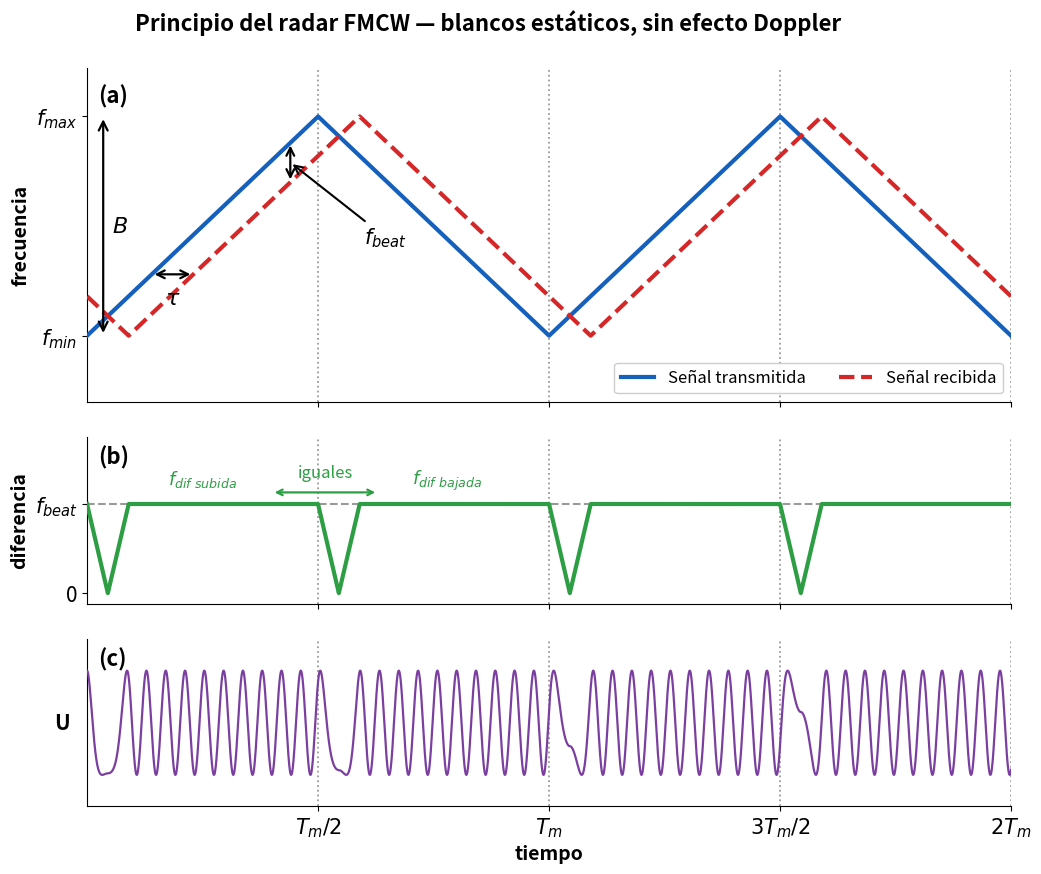

Generate this figure with matplotlib:
"""
Principio de funcionamiento del FMCW, SIN efecto Doppler.

    python principio_fmcw.py   ->   principio_fmcw.png

Tres graficos alineados verticalmente en el tiempo:

    (a) frecuencia transmitida y recibida
    (b) diferencia entre ambas
    (c) tension a la salida del mezclador

Es la version para blancos ESTATICOS, que es nuestro caso: el GPR no se mueve
respecto del suelo. La diferencia con las figuras que se ven en la bibliografia
de radar automotriz es que sin Doppler la frecuencia de beat de la rampa de
subida y la de bajada son IGUALES. Con Doppler el corrimiento se suma en una y
se resta en la otra, y de esa asimetria se despeja la velocidad; aca no hay nada
que despejar, con lo cual una sola rampa alcanza para medir distancia.

Todo es generico y adimensional: no hay frecuencias ni tiempos concretos, solo
f_min, f_max, B, tau y T_m.
"""

import numpy as np
from scipy.integrate import cumulative_trapezoid

import matplotlib
matplotlib.use("Agg")
import matplotlib.pyplot as plt
from matplotlib.patches import FancyArrowPatch

# --- Parametros del dibujo ---------------------------------------------------
# Valores elegidos para que la figura se lea bien, no para representar el
# sistema real. En el radar de verdad tau/T_m es MUCHISIMO mas chico (un blanco
# a 1 m con T_m de 50 ms da tau/T_m del orden de 1e-7): dibujado a escala, la
# senal recibida taparia por completo a la transmitida.
F_MIN, F_MAX = 1.0, 2.0
B  = F_MAX - F_MIN
TM = 1.0                      # periodo de la triangular
TAU = 0.09                    # retardo de ida y vuelta
S = 2.0 * B / TM              # pendiente de la rampa
F_BEAT = S * TAU

# La frecuencia de beat real es varios ordenes por debajo de la portadora, asi
# que el panel (c) va con un factor de escala: si se dibujara a escala, en la
# ventana entera entraria menos de un ciclo.
ESCALA_C = 133.0

AZUL   = "#1560BD"
ROJO   = "#D62728"
VERDE  = "#2E9E45"
VIOLETA = "#7B3FA0"
GRIS   = "#9A9A9A"


def triangulo(t):
    """Triangular periodica entre F_MIN y F_MAX, subiendo primero."""
    u = np.mod(t, TM)
    return np.where(u <= TM / 2, F_MIN + S * u, F_MAX - S * (u - TM / 2))


t = np.linspace(0, 2 * TM, 40000)
tx = triangulo(t)
rx = triangulo(t - TAU)               # misma rampa, retrasada. Sin Doppler no
                                      # hay corrimiento vertical, solo temporal.
dif = np.abs(tx - rx)

# Salida del mezclador: se integra la frecuencia instantanea para obtener la
# fase. Asi los tramos donde la diferencia cae a cero aparecen solos como un
# estiramiento de la senal, sin tener que dibujarlos aparte.
fase = 2 * np.pi * ESCALA_C * cumulative_trapezoid(dif, t, initial=0.0)
u_mezcla = np.cos(fase)

# ===========================================================================

fig, (ax1, ax2, ax3) = plt.subplots(
    3, 1, figsize=(11, 9), sharex=True,
    gridspec_kw={"height_ratios": [3.0, 1.5, 1.5], "hspace": 0.16})

# Lineas guia verticales: son las que hacen visible que los tres graficos
# comparten el eje de tiempo.
for ax in (ax1, ax2, ax3):
    for k in (0.5, 1.0, 1.5, 2.0):
        ax.axvline(k * TM, color=GRIS, ls=":", lw=1.3, zorder=1)
    ax.tick_params(labelsize=12)
    for lado in ("top", "right"):
        ax.spines[lado].set_visible(False)

# --- (a) frecuencia transmitida y recibida ---------------------------------
ax1.plot(t, tx, "-",  color=AZUL, lw=3.0, zorder=3, label="Señal transmitida")
ax1.plot(t, rx, "--", color=ROJO, lw=3.0, zorder=3, label="Señal recibida")

ax1.set_ylim(F_MIN - 0.30 * B, F_MAX + 0.22 * B)
ax1.set_yticks([F_MIN, F_MAX])
ax1.set_yticklabels([r"$f_{min}$", r"$f_{max}$"], fontsize=15)
ax1.set_ylabel("frecuencia", fontsize=14, fontweight="bold")
ax1.legend(loc="lower right", fontsize=12, framealpha=0.95, ncol=2)

# Ancho de banda B
ax1.add_patch(FancyArrowPatch((0.035, F_MIN), (0.035, F_MAX),
                              arrowstyle="<->", mutation_scale=16,
                              color="black", lw=1.6, zorder=5))
ax1.text(0.055, (F_MIN + F_MAX) / 2, r"$B$", fontsize=16, va="center")

# Retardo tau, medido entre las dos rampas a una misma altura. Va abajo a la
# izquierda para no chocar con la flecha de f_beat.
niv = F_MIN + 0.28 * B
t_tx = (niv - F_MIN) / S
ax1.add_patch(FancyArrowPatch((t_tx, niv), (t_tx + TAU, niv),
                              arrowstyle="<->", mutation_scale=14,
                              color="black", lw=1.6, zorder=5))
ax1.text(t_tx + TAU / 2, niv - 0.055 * B, r"$\tau$", fontsize=16,
         ha="center", va="top")

# Frecuencia de beat, medida en vertical sobre un tramo estable de la subida
t_b = 0.44 * TM
ax1.add_patch(FancyArrowPatch((t_b, triangulo(t_b - TAU)), (t_b, triangulo(t_b)),
                              arrowstyle="<->", mutation_scale=14,
                              color="black", lw=1.6, zorder=5))
ax1.annotate(r"$f_{beat}$", xy=(t_b, triangulo(t_b) - F_BEAT / 2),
             xytext=(t_b + 0.16 * TM, F_MIN + 0.42 * B), fontsize=15,
             arrowprops=dict(arrowstyle="->", color="black", lw=1.5))

# --- (b) diferencia de frecuencias -----------------------------------------
ax2.plot(t, dif, "-", color=VERDE, lw=3.0, zorder=3)
ax2.axhline(F_BEAT, color=GRIS, ls="--", lw=1.5, zorder=2)
ax2.set_ylim(-0.12 * F_BEAT, 1.75 * F_BEAT)
ax2.set_yticks([0, F_BEAT])
ax2.set_yticklabels(["0", r"$f_{beat}$"], fontsize=15)
ax2.set_ylabel("diferencia", fontsize=14, fontweight="bold")

# Sin Doppler los dos tramos valen lo mismo: conviene decirlo explicito.
ax2.text(0.25 * TM, F_BEAT * 1.22, r"$f_{dif\ subida}$", fontsize=13,
         ha="center", color=VERDE, fontweight="bold")
ax2.text(0.78 * TM, F_BEAT * 1.22, r"$f_{dif\ bajada}$", fontsize=13,
         ha="center", color=VERDE, fontweight="bold")
ax2.annotate("", xy=(0.40 * TM, F_BEAT * 1.13), xytext=(0.63 * TM, F_BEAT * 1.13),
             arrowprops=dict(arrowstyle="<->", color=VERDE, lw=1.6))
ax2.text(0.515 * TM, F_BEAT * 1.30, "iguales", fontsize=12, ha="center",
         color=VERDE, style="italic")

# --- (c) salida del mezclador ----------------------------------------------
ax3.plot(t, u_mezcla, "-", color=VIOLETA, lw=1.6, zorder=3)
ax3.set_ylim(-1.6, 1.6)
ax3.set_yticks([])
ax3.set_ylabel("U", fontsize=15, fontweight="bold", rotation=0, labelpad=18,
               va="center")
ax3.set_xlabel("tiempo", fontsize=14, fontweight="bold")

ax3.set_xlim(0, 2 * TM)
ax3.set_xticks([0.5 * TM, TM, 1.5 * TM, 2 * TM])
ax3.set_xticklabels([r"$T_m/2$", r"$T_m$", r"$3T_m/2$", r"$2T_m$"], fontsize=15)

# --- Etiquetas (a) (b) (c) --------------------------------------------------
# Adentro del panel y no al costado: afuera chocaban con el titulo del eje.
for ax, etq in ((ax1, "(a)"), (ax2, "(b)"), (ax3, "(c)")):
    ax.text(0.012, 0.95, etq, transform=ax.transAxes, fontsize=16,
            fontweight="bold", ha="left", va="top")

fig.suptitle("Principio del radar FMCW — blancos estáticos, sin efecto Doppler",
             fontsize=16, fontweight="bold", y=0.97)
# subplots_adjust y no tight_layout: las flechas son FancyArrowPatch y
# tight_layout no las sabe medir, avisa que el resultado puede salir mal.
fig.subplots_adjust(left=0.135, right=0.975, top=0.905, bottom=0.085, hspace=0.16)
plt.savefig("principio_fmcw.png", dpi=170)

print("Generado: principio_fmcw.png")
print(f"  tau/T_m = {TAU/TM:.3f}   f_beat/B = {F_BEAT/B:.3f}")
print(f"  ancho de cada muesca en (b) = tau = {TAU:.3f}  (arranca en el vertice)")
